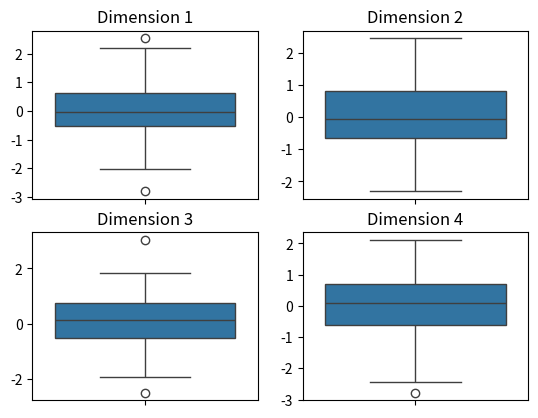

Write Python code to recreate this figure.
import numpy as np
import matplotlib.pyplot as plt
import seaborn as sns

# create some sample data
np.random.seed(1)
n = 100
data = np.random.randn(n, 4)

# create a box plot for each dimension
for i in range(4):
    plt.subplot(2, 2, i + 1)
    sns.boxplot(data[:, i])
    plt.title('Dimension {}'.format(i + 1))
# show the figures

#data = test.iloc[:,3].values
#sns.boxplot(np.asarray([data]))
#plt.xlabel("Age")

plt.show()

#---------------------------



class Node:
    def __init__(self, value):
        self.value = value
        self.children = []
        self.alpha = float('-inf')
        self.beta = float('inf')

    def add_child(self, child_node):
        self.children.append(child_node)

    def is_leaf(self):
        return not self.children

def min_max_with_ab_pruning(node, depth, alpha, beta, maximizing_player):
    if depth == 0 or node.is_leaf():
        return node.value

    if maximizing_player:
        max_eval = float('-inf')
        best_child = None

        for child in node.children:
            child_eval = min_max_with_ab_pruning(child, depth-1, alpha, beta, False)
            if child_eval > max_eval:
                max_eval = child_eval
                best_child = child

            alpha = max(alpha, max_eval)
            if alpha >= beta:
                break

        node.alpha = max_eval
        if node.alpha >= node.beta:
            pruned_nodes.append(node)

        return max_eval

    else:
        min_eval = float('inf')
        best_child = None

        for child in node.children:
            child_eval = min_max_with_ab_pruning(child, depth-1, alpha, beta, True)
            if child_eval < min_eval:
                min_eval = child_eval
                best_child = child

            beta = min(beta, min_eval)
            if alpha >= beta:
                break

        node.beta = min_eval
        if node.alpha >= node.beta:
            pruned_nodes.append(node)

        return min_eval
root = Node(0)
node_b = Node(3)
node_c = Node(-3)
node_d = Node(2)
node_e = Node(1)
node_f = Node(-2)
node_g = Node(5)
node_h = Node(-5)

root.add_child(node_b)
root.add_child(node_c)
node_b.add_child(node_d)
node_b.add_child(node_e)
node_b.add_child(node_f)
node_d.add_child(node_g)
node_d.add_child(node_h)

# Initialize variables
pruned_nodes = []
maximizing_player = True

# Run the algorithm with alpha-beta pruning and get the optimal value and path
optimal_value = min_max_with_ab_pruning(root, 5, float('-inf'), float('inf'), maximizing_player)

# Print the optimal value and path
print("Optimal value:", optimal_value)
path = [root]
current_node = root
while current_node.children:
    if maximizing_player:
        current_node = max(current_node.children, key=lambda x: x.alpha)
        maximizing_player = False
    else:
        current_node = min(current_node.children, key=lambda x: x.beta)
        maximizing_player = True
    path.append(current_node)

print("Solution path:")
for node in path:
    print(node.value)

# Print the pruned nodes
if pruned_nodes:
    print("Pruned nodes:")
    for node in pruned_nodes:
        print(node.value)
else:
    print("No nodes were pruned.")
     
